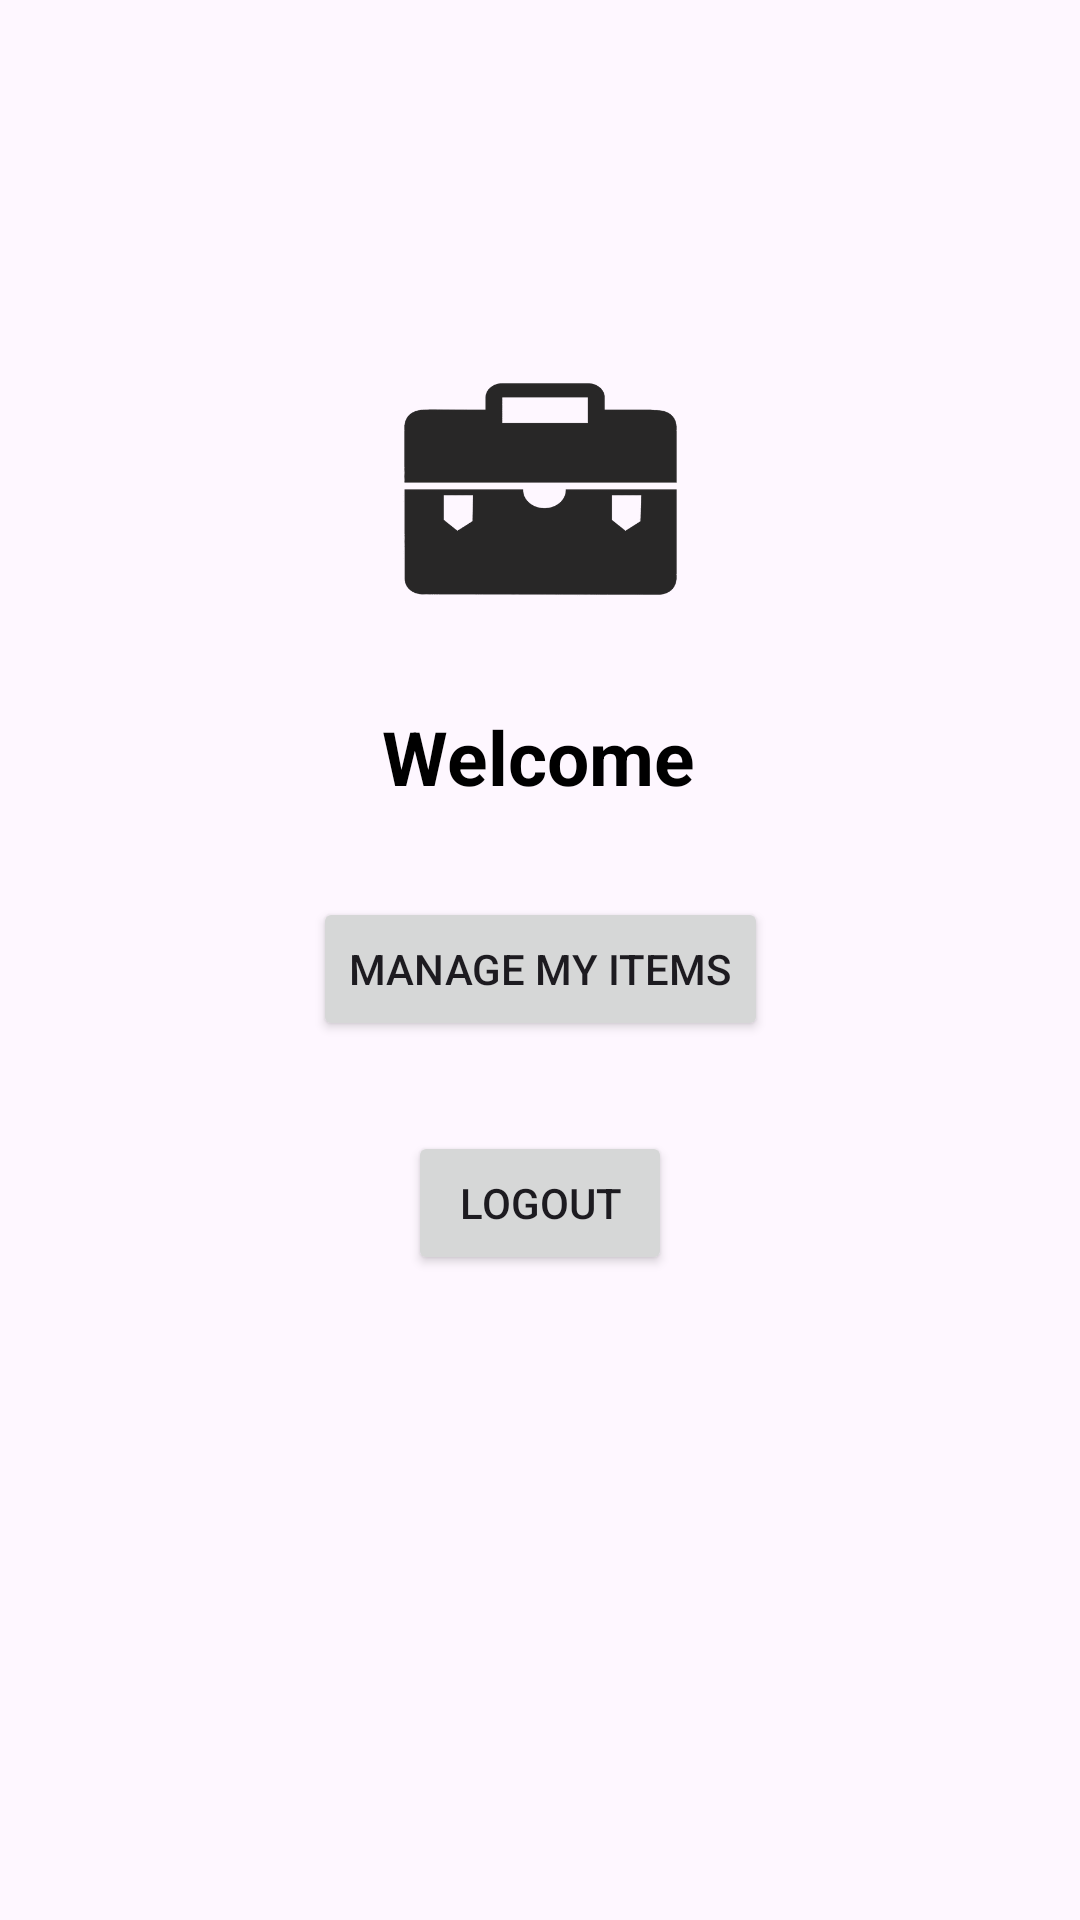

Reconstruct the res/layout file that produces this screen, plus the resources it refers to.
<!-- AndroidManifest.xml: application theme Theme.Suitcase -->
<!-- res/layout/activity_home.xml -->
<?xml version="1.0" encoding="utf-8"?>
<androidx.constraintlayout.widget.ConstraintLayout xmlns:android="http://schemas.android.com/apk/res/android"
    xmlns:app="http://schemas.android.com/apk/res-auto"
    xmlns:tools="http://schemas.android.com/tools"
    android:layout_width="match_parent"
    android:layout_height="match_parent"
    android:background="@drawable/sbg"
    tools:context=".Home">


    <TextView
        android:id="@+id/textView7"
        android:layout_width="wrap_content"
        android:layout_height="wrap_content"
        android:text="Welcome"
        android:textColor="@color/black"
        android:textSize="25dp"
        android:textStyle="bold"
        app:layout_constraintBottom_toBottomOf="parent"
        app:layout_constraintEnd_toEndOf="parent"
        app:layout_constraintHorizontal_bias="0.498"
        app:layout_constraintStart_toStartOf="parent"
        app:layout_constraintTop_toTopOf="parent"
        app:layout_constraintVertical_bias="0.388" />

    <Button
        android:id="@+id/btnLogout"
        android:layout_width="wrap_content"
        android:layout_height="wrap_content"
        android:layout_marginTop="30dp"
        android:text="Logout"
        app:layout_constraintEnd_toEndOf="parent"
        app:layout_constraintStart_toStartOf="parent"
        app:layout_constraintTop_toBottomOf="@+id/manage" />

    <Button
        android:id="@+id/manage"
        android:layout_width="wrap_content"
        android:layout_height="wrap_content"
        android:layout_marginTop="30dp"
        android:text="Manage my items"
        app:layout_constraintEnd_toEndOf="parent"
        app:layout_constraintStart_toStartOf="parent"
        app:layout_constraintTop_toBottomOf="@+id/textView7" />

    <ImageView
        android:id="@+id/imageView2"
        android:layout_width="99dp"
        android:layout_height="126dp"
        android:layout_marginTop="100dp"
        app:layout_constraintEnd_toEndOf="parent"
        app:layout_constraintStart_toStartOf="parent"
        app:layout_constraintTop_toTopOf="parent"
        app:srcCompat="@drawable/img" />
</androidx.constraintlayout.widget.ConstraintLayout>
<!-- resources referenced by this layout -->
<resources>
  <color name="black">#FF000000</color>
  <!-- drawable img: png bitmap (drawable, 5310 bytes) -->
  <style name="Theme.Suitcase" parent="Base.Theme.Suitcase" />
  <style name="Base.Theme.Suitcase" parent="Theme.Material3.DayNight.NoActionBar">
          
          
      </style>
</resources>
